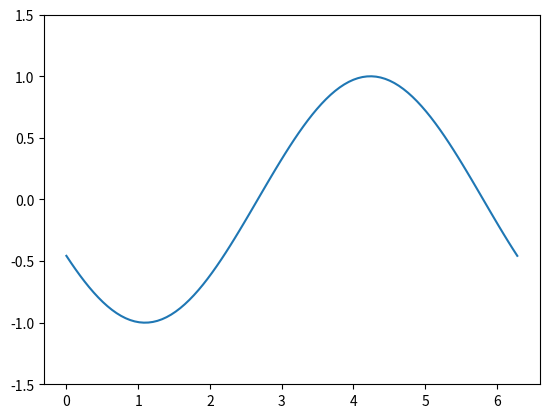

Write Python code to recreate this figure.
import matplotlib.pyplot as plt
import numpy as np

sample_rate = 441000

def draw_wave_just(wave, title="Waveform"):
    plt.figure(figsize=(10, 4))
    plt.plot(wave)
    plt.title(title)
    plt.xlabel("Sample Index")
    plt.ylabel("Amplitude")
    plt.grid()
    plt.show()

def draw_wave_realtime(wave, title="Waveform"):
    plt.ion()  # インタラクティブモードON
        
    x = np.linspace(0, 2*np.pi, 100)
    y = np.sin(x)
    
    def new_wave(ny=y,nx=x):
        line.set_ydata(ny)
        line.set_xdata(nx)
        print("updated wave")
    
    fig, ax = plt.subplots()
    line, = ax.plot(x, y)
    ax.set_ylim(-1.5, 1.5)
    
    for i in range(100):
        new_wave(ny=np.sin(x + i * 0.1))
        fig.canvas.draw()
        fig.canvas.flush_events()

draw_wave_realtime(np.sin(np.linspace(0, 2*np.pi, sample_rate)), title="Sine Wave") 
